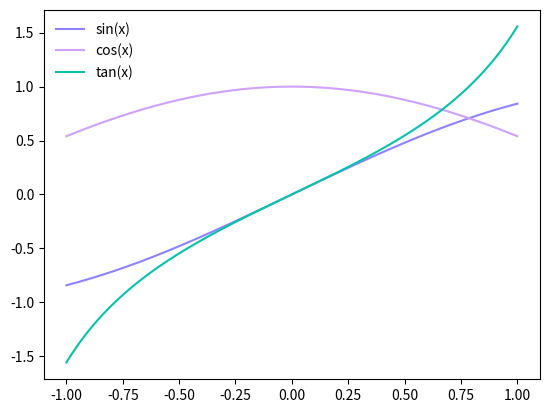

Source code (Python):
# file name: colour.py
import numpy as np
import math
import matplotlib.pyplot as plt
x = np.linspace(-1,1,200)
fig, ax = plt.subplots()
y1=np.sin(x)
y2=np.cos(x)
y3=np.tan(x)
ax.plot(x,y1,label='sin(x)',color='xkcd:periwinkle')
ax.plot(x,y2,label='cos(x)',color='xkcd:lilac')
ax.plot(x,y3,label='tan(x)',color='xkcd:turquoise')

ax.legend(frameon=False)
plt.show()
